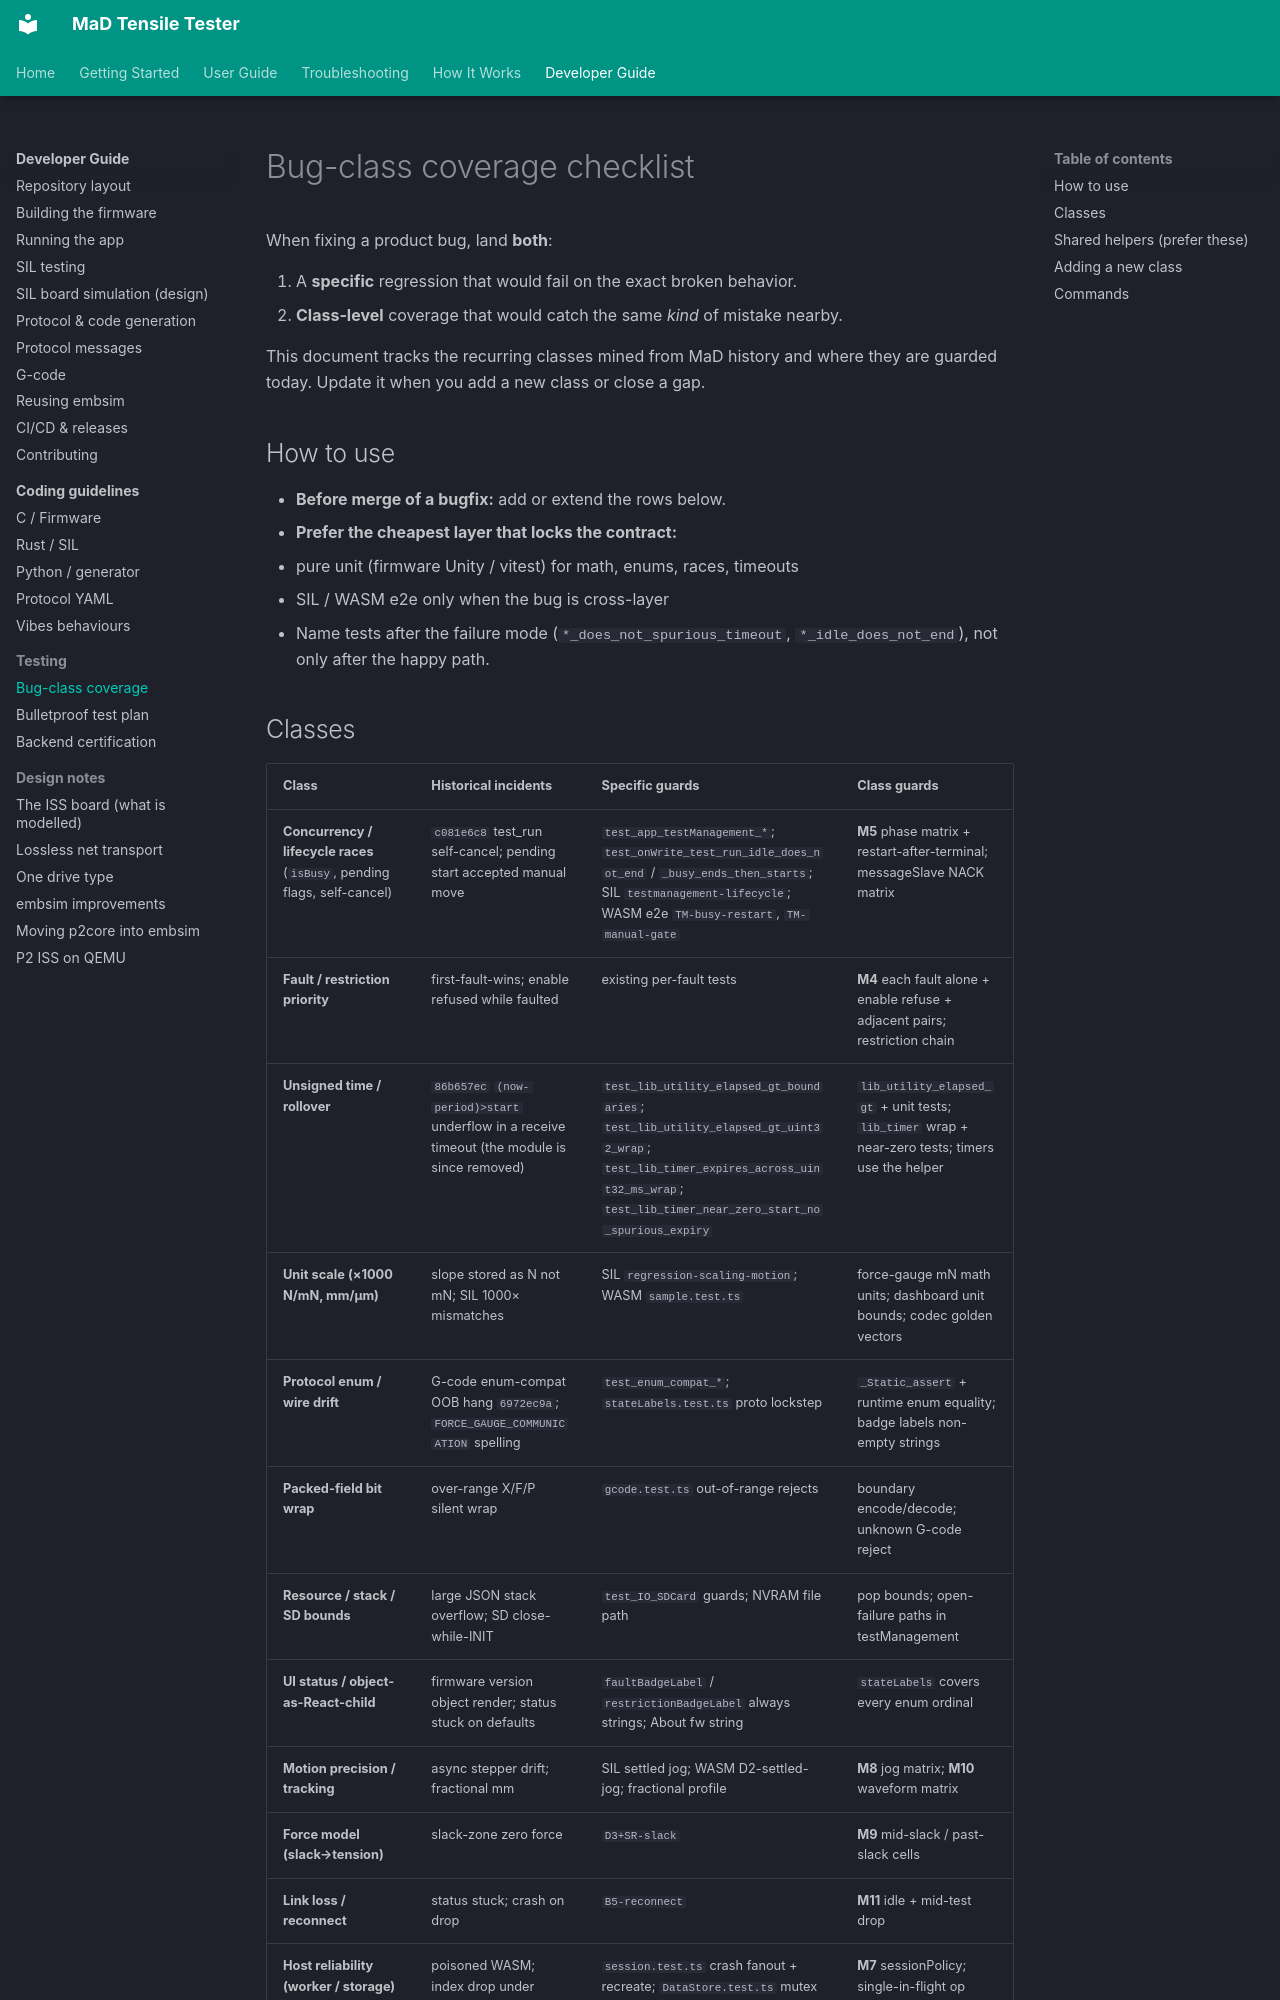

repository: RileyMcCarthy/MaD · page: dev/bug-class-coverage/index.html · generator: mkdocs

# Bug-class coverage checklist

When fixing a product bug, land **both**:

1. A **specific** regression that would fail on the exact broken behavior.
2. **Class-level** coverage that would catch the same *kind* of mistake nearby.

This document tracks the recurring classes mined from MaD history and where
they are guarded today. Update it when you add a new class or close a gap.

## How to use

- **Before merge of a bugfix:** add or extend the rows below.
- **Prefer the cheapest layer that locks the contract:**
  - pure unit (firmware Unity / vitest) for math, enums, races, timeouts
  - SIL / WASM e2e only when the bug is cross-layer
- Name tests after the failure mode (`*_does_not_spurious_timeout`,
  `*_idle_does_not_end`), not only after the happy path.
